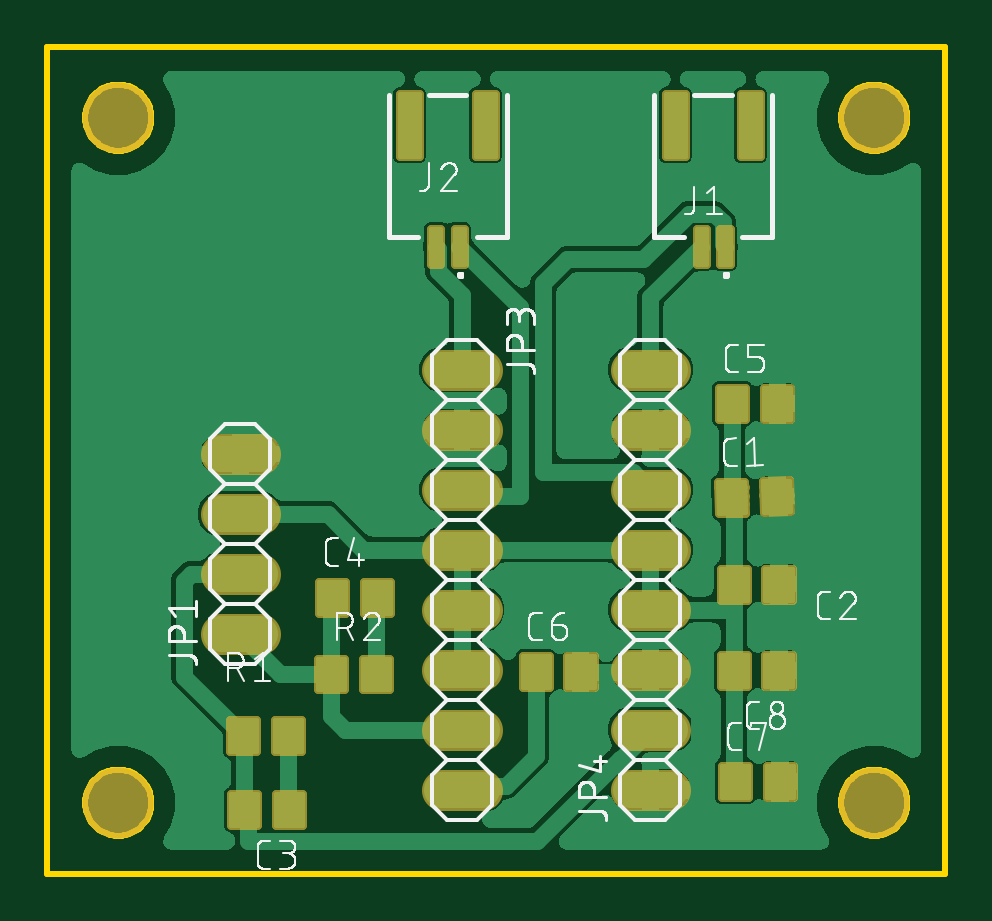
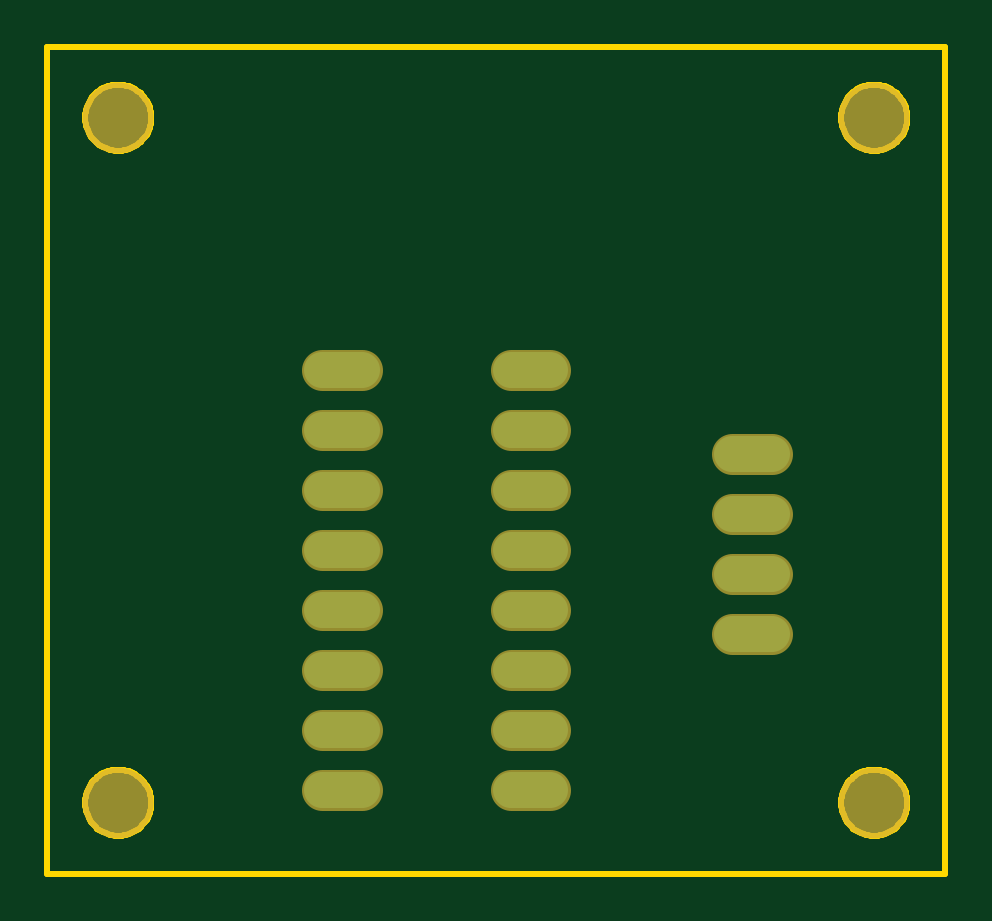
Circuit board: 7 layer files. Board 38.0 x 35.0 mm.
- bottom_copper: copper_bottom.gbr (907 bytes)
- top_copper: copper_top.gbr (105579 bytes)
- outline: profile.gbr (6627 bytes)
- top_silk: silkscreen_top.gbr (57028 bytes)
- bottom_mask: soldermask_bottom.gbr (1007 bytes)
- top_mask: soldermask_top.gbr (7565 bytes)
- paste: solderpaste_top.gbr (949 bytes)

=== bottom_copper: copper_bottom.gbr ===
G04 EAGLE Gerber RS-274X export*
G75*
%MOMM*%
%FSLAX34Y34*%
%LPD*%
%INBottom Copper*%
%IPPOS*%
%AMOC8*
5,1,8,0,0,1.08239X$1,22.5*%
G01*
%ADD10C,1.524000*%


D10*
X90082Y101400D02*
X73318Y101400D01*
X73318Y126800D02*
X90082Y126800D01*
X90082Y152200D02*
X73318Y152200D01*
X73318Y177600D02*
X90082Y177600D01*
X167118Y213400D02*
X183882Y213400D01*
X183882Y188000D02*
X167118Y188000D01*
X167118Y162600D02*
X183882Y162600D01*
X183882Y137200D02*
X167118Y137200D01*
X167118Y111800D02*
X183882Y111800D01*
X183882Y86400D02*
X167118Y86400D01*
X167118Y61000D02*
X183882Y61000D01*
X183882Y35600D02*
X167118Y35600D01*
X246918Y35600D02*
X263682Y35600D01*
X263682Y61000D02*
X246918Y61000D01*
X246918Y86400D02*
X263682Y86400D01*
X263682Y111800D02*
X246918Y111800D01*
X246918Y137200D02*
X263682Y137200D01*
X263682Y162600D02*
X246918Y162600D01*
X246918Y188000D02*
X263682Y188000D01*
X263682Y213400D02*
X246918Y213400D01*
M02*

=== top_copper: copper_top.gbr (105579 bytes, source omitted) ===
=== outline: profile.gbr (6627 bytes, source omitted) ===
=== top_silk: silkscreen_top.gbr (57028 bytes, source omitted) ===
=== bottom_mask: soldermask_bottom.gbr ===
G04 EAGLE Gerber RS-274X export*
G75*
%MOMM*%
%FSLAX34Y34*%
%LPD*%
%INSoldermask Bottom*%
%IPPOS*%
%AMOC8*
5,1,8,0,0,1.08239X$1,22.5*%
G01*
%ADD10C,3.000000*%
%ADD11C,1.724000*%


D10*
X30000Y320000D03*
X30000Y30000D03*
X350000Y320000D03*
X350000Y30000D03*
D11*
X90082Y101400D02*
X73318Y101400D01*
X73318Y126800D02*
X90082Y126800D01*
X90082Y152200D02*
X73318Y152200D01*
X73318Y177600D02*
X90082Y177600D01*
X167118Y213400D02*
X183882Y213400D01*
X183882Y188000D02*
X167118Y188000D01*
X167118Y162600D02*
X183882Y162600D01*
X183882Y137200D02*
X167118Y137200D01*
X167118Y111800D02*
X183882Y111800D01*
X183882Y86400D02*
X167118Y86400D01*
X167118Y61000D02*
X183882Y61000D01*
X183882Y35600D02*
X167118Y35600D01*
X246918Y35600D02*
X263682Y35600D01*
X263682Y61000D02*
X246918Y61000D01*
X246918Y86400D02*
X263682Y86400D01*
X263682Y111800D02*
X246918Y111800D01*
X246918Y137200D02*
X263682Y137200D01*
X263682Y162600D02*
X246918Y162600D01*
X246918Y188000D02*
X263682Y188000D01*
X263682Y213400D02*
X246918Y213400D01*
M02*

=== top_mask: soldermask_top.gbr (7565 bytes, source omitted) ===
=== paste: solderpaste_top.gbr ===
G04 EAGLE Gerber RS-274X export*
G75*
%MOMM*%
%FSLAX34Y34*%
%LPD*%
%INSolderpaste Top*%
%IPPOS*%
%AMOC8*
5,1,8,0,0,1.08239X$1,22.5*%
G01*
%ADD10R,1.100000X1.300000*%
%ADD11R,0.400000X1.500000*%
%ADD12R,0.800000X2.600000*%


D10*
G36*
X295360Y152905D02*
X284364Y152636D01*
X284046Y165631D01*
X295042Y165900D01*
X295360Y152905D01*
G37*
G36*
X314354Y153369D02*
X303358Y153100D01*
X303040Y166095D01*
X314036Y166364D01*
X314354Y153369D01*
G37*
X309500Y122500D03*
X290500Y122500D03*
X102300Y27000D03*
X83300Y27000D03*
X120500Y117000D03*
X139500Y117000D03*
X289900Y199000D03*
X308900Y199000D03*
X206700Y85500D03*
X225700Y85500D03*
X291000Y39000D03*
X310000Y39000D03*
X309500Y86000D03*
X290500Y86000D03*
D11*
X286800Y265400D03*
X276800Y265400D03*
D12*
X265800Y316900D03*
X297800Y316900D03*
D11*
X174400Y265400D03*
X164400Y265400D03*
D12*
X153400Y316900D03*
X185400Y316900D03*
D10*
X82900Y58500D03*
X101900Y58500D03*
X120100Y84500D03*
X139100Y84500D03*
M02*

